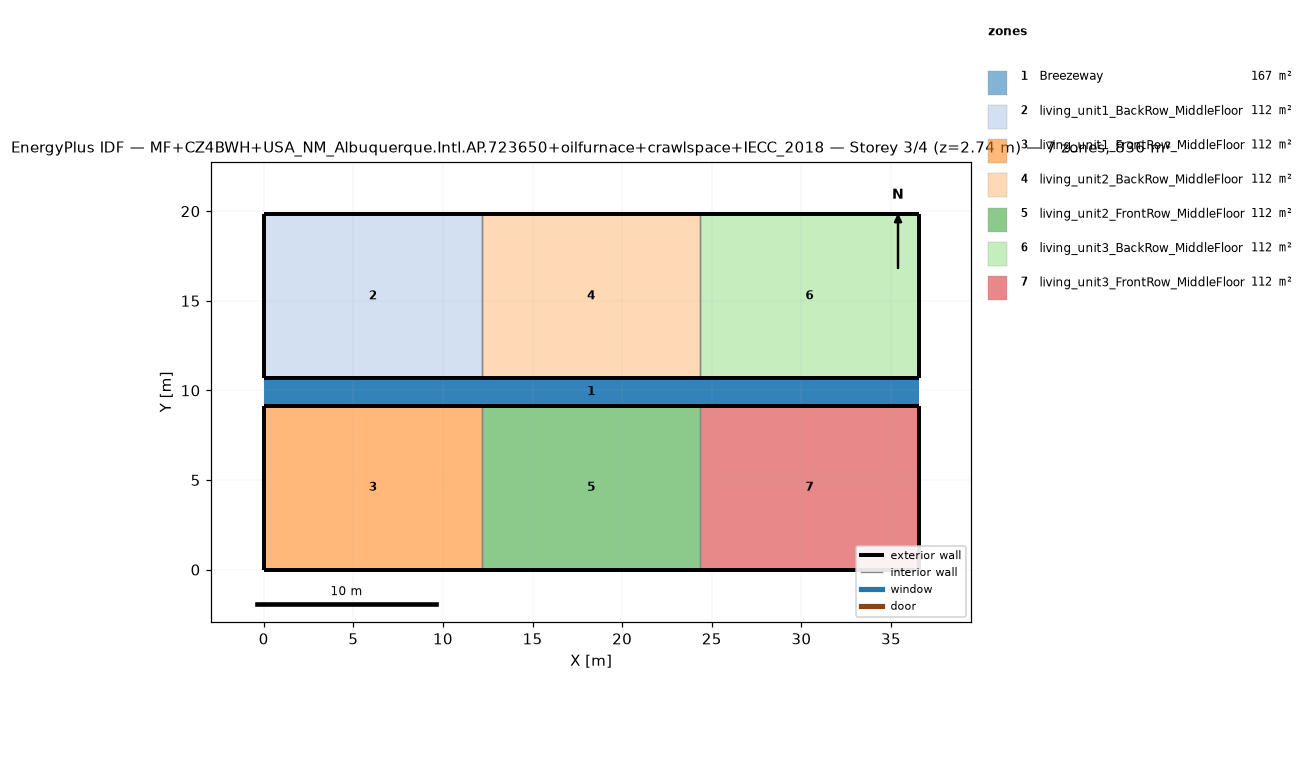
=== STOREY PLAN SPEC (per zone: floor XY polygon, exterior-wall plan segments, windows/doors) ===
zone 1: Breezeway  (167.0 m²)
  floor: (36.54, 9.16) (0.00, 9.16) (0.00, 10.68) (36.54, 10.68)
  floor: (36.54, 9.16) (0.00, 9.16) (0.00, 10.68) (36.54, 10.68)
  floor: (36.54, 9.16) (0.00, 9.16) (0.00, 10.68) (36.54, 10.68)
zone 2: living_unit1_BackRow_MiddleFloor  (111.5 m²)
  floor: (12.18, 10.68) (0.00, 10.68) (0.00, 19.84) (12.18, 19.84)
  exterior wall: (0.00, 10.68) – (12.18, 10.68)  [12.2 m]
  exterior wall: (12.18, 19.84) – (0.00, 19.84)  [12.2 m]
  exterior wall: (0.00, 19.84) – (0.00, 10.68)  [9.2 m]
  interior walls: 1
zone 3: living_unit1_FrontRow_MiddleFloor  (111.5 m²)
  floor: (12.18, 0.00) (0.00, 0.00) (0.00, 9.16) (12.18, 9.16)
  exterior wall: (0.00, 0.00) – (12.18, 0.00)  [12.2 m]
  exterior wall: (12.18, 9.16) – (0.00, 9.16)  [12.2 m]
  exterior wall: (0.00, 9.16) – (0.00, 0.00)  [9.2 m]
  interior walls: 1
zone 4: living_unit2_BackRow_MiddleFloor  (111.5 m²)
  floor: (24.36, 10.68) (12.18, 10.68) (12.18, 19.84) (24.36, 19.84)
  exterior wall: (12.18, 10.68) – (24.36, 10.68)  [12.2 m]
  exterior wall: (24.36, 19.84) – (12.18, 19.84)  [12.2 m]
  interior walls: 2
zone 5: living_unit2_FrontRow_MiddleFloor  (111.5 m²)
  floor: (24.36, 0.00) (12.18, 0.00) (12.18, 9.16) (24.36, 9.16)
  exterior wall: (12.18, 0.00) – (24.36, 0.00)  [12.2 m]
  exterior wall: (24.36, 9.16) – (12.18, 9.16)  [12.2 m]
  interior walls: 2
zone 6: living_unit3_BackRow_MiddleFloor  (111.5 m²)
  floor: (36.54, 10.68) (24.36, 10.68) (24.36, 19.84) (36.54, 19.84)
  exterior wall: (24.36, 10.68) – (36.54, 10.68)  [12.2 m]
  exterior wall: (36.54, 10.68) – (36.54, 19.84)  [9.2 m]
  exterior wall: (36.54, 19.84) – (24.36, 19.84)  [12.2 m]
  interior walls: 1
zone 7: living_unit3_FrontRow_MiddleFloor  (111.5 m²)
  floor: (36.54, 0.00) (24.36, 0.00) (24.36, 9.16) (36.54, 9.16)
  exterior wall: (24.36, 0.00) – (36.54, 0.00)  [12.2 m]
  exterior wall: (36.54, 0.00) – (36.54, 9.16)  [9.2 m]
  exterior wall: (36.54, 9.16) – (24.36, 9.16)  [12.2 m]
  interior walls: 1

=== DERIVED (storey summary) ===
Building: MF+CZ4BWH+USA_NM_Albuquerque.Intl.AP.723650+oilfurnace+crawlspace+IECC_2018
Storey: 3 of 4  (floor level z = 2.74 m)
Storey gross floor area: 836.2 m²
Zones on this storey: 7
  - Breezeway: floor 167.0 m²
  - living_unit1_BackRow_MiddleFloor: floor 111.5 m²; exterior wall 33.5 m (86.9 m²); WWR 0.0%
  - living_unit1_FrontRow_MiddleFloor: floor 111.5 m²; exterior wall 33.5 m (86.9 m²); WWR 0.0%
  - living_unit2_BackRow_MiddleFloor: floor 111.5 m²; exterior wall 24.4 m (63.1 m²); WWR 0.0%
  - living_unit2_FrontRow_MiddleFloor: floor 111.5 m²; exterior wall 24.4 m (63.1 m²); WWR 0.0%
  - living_unit3_BackRow_MiddleFloor: floor 111.5 m²; exterior wall 33.5 m (86.9 m²); WWR 0.0%
  - living_unit3_FrontRow_MiddleFloor: floor 111.5 m²; exterior wall 33.5 m (86.9 m²); WWR 0.0%
Zone adjacency (shared interzone walls):
  - living_unit1_BackRow_MiddleFloor ↔ living_unit2_BackRow_MiddleFloor
  - living_unit1_FrontRow_MiddleFloor ↔ living_unit2_FrontRow_MiddleFloor
  - living_unit2_BackRow_MiddleFloor ↔ living_unit3_BackRow_MiddleFloor
  - living_unit2_FrontRow_MiddleFloor ↔ living_unit3_FrontRow_MiddleFloor